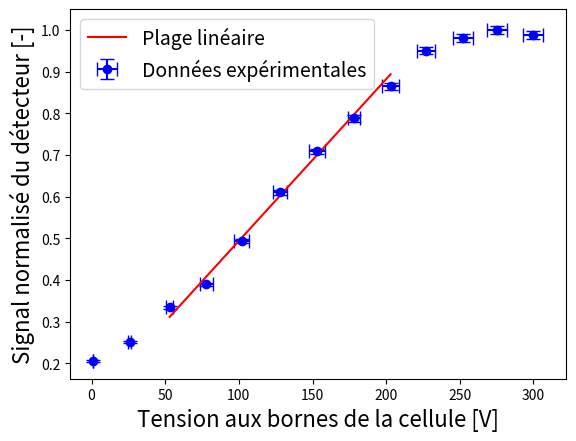

Reproduce this figure in Python.
import numpy as np
import matplotlib.pyplot as plt
import scipy

Cellule = np.array([0.768, 26.0, 53.0, 77.7, 102, 128, 153, 178, 203, 227, 252, 275, 300])
Detecteur = np.array([6.7, 8.18, 10.9, 12.7, 16.1, 19.9, 23.1, 25.7, 28.2, 31, 32, 32.6, 32.2])
Detecteur = Detecteur/ np.max(np.abs(Detecteur))
Erreurs_detecteur = []
for i in Detecteur:
    Erreurs_detecteur.append((i)/100)
Erreurs_cellule = np.array([0.1 , 1.1 , 2.5, 4.4, 5, 4.5, 5.6, 4.2, 5.6, 6.4, 6.8, 6.8, 6.8])
# Relation linéaire
def f(x, a, b):
    x_array = np.array(x)
    return a * x_array + b

def phi(V, V_pi):
    return V * np.pi/V_pi

def intensité(V, I_i, V_pi, A,B):
    return I_i/2*(1-np.cos(phi(V, V_pi))+B) + A

# Fit des données linéaire
paramètres_1, covariance_1 = scipy.optimize.curve_fit(f, Cellule[4:8], Detecteur[4:8])
# Fit des données cos
paramètres_2, covariance_2 = scipy.optimize.curve_fit(intensité, Cellule, Detecteur)

plt.errorbar(Cellule, Detecteur, xerr=Erreurs_cellule, yerr=Erreurs_detecteur, fmt='o', color='blue', capsize=5, label='Données expérimentales')
plt.plot(Cellule[2:9], f(Cellule[2:9], *paramètres_1), color='red', label='Plage linéaire')
#plt.plot(Cellule, intensité(Cellule, *paramètres_2),'o', color='red', label='Courbe de tendance')
plt.xlabel('Tension aux bornes de la cellule [V]', fontsize=16)
plt.ylabel('Signal normalisé du détecteur [-]', fontsize=16)
plt.legend(fontsize=14)
plt.show()